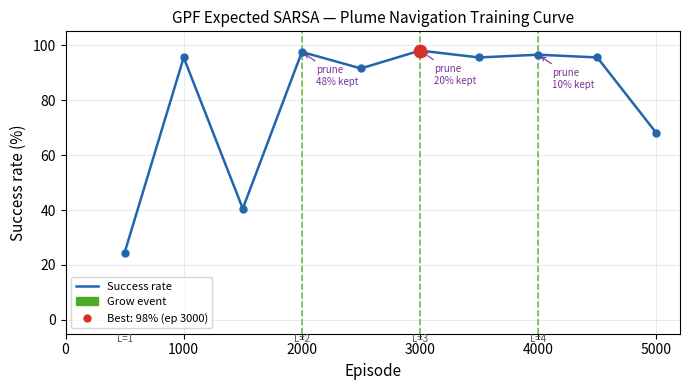

Source code (Python): (Note: this script raises an exception after producing the figure.)
"""
Generate a publication-quality training curve for exp11b (the best GPF checkpoint).

Usage:
    python3 gpf/plot_training_curve.py
    python3 gpf/plot_training_curve.py --out gpf/fig_training_curve.pdf

Output: fig_training_curve.pdf (or .png) — suitable for direct inclusion in LaTeX
as \includegraphics{gpf/fig_training_curve.pdf}.
"""

import argparse
import matplotlib
matplotlib.use('Agg')
import matplotlib.pyplot as plt
import matplotlib.patches as mpatches
import numpy as np

# ---------------------------------------------------------------------------
# Exp11b training data (from research/experiments_log.md)
# ---------------------------------------------------------------------------

EVAL_EPISODES   = [500, 1000, 1500, 2000, 2500, 3000, 3500, 4000, 4500, 5000]
SUCCESS_RATES   = [24.5, 95.5, 40.5, 97.5, 91.5, 98.0, 95.5, 96.5, 95.5, 68.0]

# (episode, label, keep_ratio_or_None)
GROW_EVENTS  = [2000, 3000, 4000]          # episode at which grow fired
PRUNE_EVENTS = [                           # (episode_after, keep_pct)
    (2000, 47.9),
    (3000, 19.6),
    (4000,  9.9),
]
LAYER_COUNTS = {                           # layers active AFTER each eval
    500: 1, 1000: 1, 1500: 1,
    2000: 2, 2500: 2,
    3000: 3, 3500: 3,
    4000: 4, 4500: 4, 5000: 4,
}
BEST_EP   = 3000
BEST_SR   = 98.0


def plot(out_path: str):
    fig, ax = plt.subplots(figsize=(7, 4))

    # --- main curve ---
    ax.plot(EVAL_EPISODES, SUCCESS_RATES,
            color='#2166ac', linewidth=1.8, marker='o', markersize=5,
            zorder=3, label='Evaluation success rate')

    # --- best checkpoint marker ---
    ax.scatter([BEST_EP], [BEST_SR],
               color='#d73027', s=80, zorder=5,
               label=f'Best checkpoint ({BEST_SR:.0f}%)')

    # --- grow event verticals ---
    for i, ep in enumerate(GROW_EVENTS):
        ax.axvline(ep, color='#4dac26', linewidth=1.2, linestyle='--', alpha=0.8,
                   label='Grow event' if i == 0 else None)

    # --- prune annotations (keep ratio) ---
    for i, (ep, keep) in enumerate(PRUNE_EVENTS):
        ax.annotate(f'prune\n{keep:.0f}% kept',
                    xy=(ep, SUCCESS_RATES[EVAL_EPISODES.index(ep)]),
                    xytext=(ep + 120, SUCCESS_RATES[EVAL_EPISODES.index(ep)] - 12),
                    fontsize=7, color='#7b3294',
                    arrowprops=dict(arrowstyle='->', color='#7b3294', lw=0.8),
                    ha='left')

    # --- layer depth secondary annotation strip ---
    y_strip = -8
    prev_layers = None
    for ep in EVAL_EPISODES:
        n = LAYER_COUNTS[ep]
        if n != prev_layers:
            ax.text(ep, y_strip, f'L={n}',
                    fontsize=7, ha='center', color='#555555',
                    transform=ax.get_xaxis_transform() if False else
                    ax.transData)
        prev_layers = n

    ax.set_xlabel('Episode', fontsize=11)
    ax.set_ylabel('Success rate (%)', fontsize=11)
    ax.set_title('GPF Expected SARSA — Plume Navigation Training Curve',
                 fontsize=11)
    ax.set_xlim(0, 5200)
    ax.set_ylim(-5, 105)
    ax.set_yticks(range(0, 101, 20))
    ax.grid(True, alpha=0.3, linewidth=0.6)

    # Legend
    grow_patch = mpatches.Patch(color='#4dac26', label='Grow event')
    best_dot   = plt.Line2D([0], [0], marker='o', color='w',
                             markerfacecolor='#d73027', markersize=7,
                             label=f'Best: {BEST_SR:.0f}% (ep {BEST_EP})')
    ax.legend(handles=[
        plt.Line2D([0], [0], color='#2166ac', lw=1.8, label='Success rate'),
        grow_patch,
        best_dot,
    ], fontsize=8, loc='lower left')

    fig.tight_layout()
    fig.savefig(out_path, dpi=200, bbox_inches='tight')
    print(f"Saved: {out_path}")
    plt.close(fig)


def main():
    parser = argparse.ArgumentParser()
    parser.add_argument('--out', default='gpf/fig_training_curve.pdf',
                        help='Output path (.pdf or .png)')
    args = parser.parse_args()
    plot(args.out)


if __name__ == '__main__':
    main()
